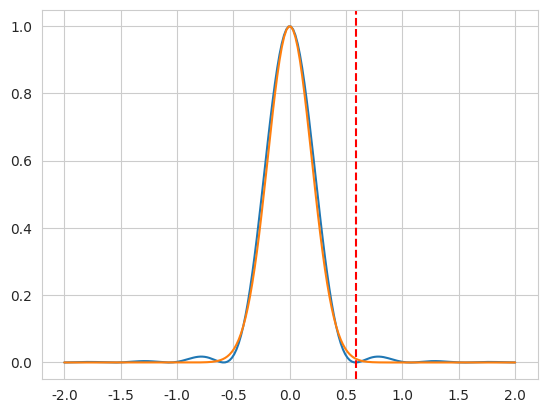

Write Python code to recreate this figure.
import numpy as np
import seaborn as sns
from matplotlib import pyplot as plt
from scipy.special import j1


def psf(r: np.ndarray, light_wave_l, na) -> np.ndarray:
    k = 2 * np.pi / light_wave_l
    rho = k * na * r

    with np.errstate(divide='ignore', invalid='ignore'):
        z = (2 * j1(rho) / rho) ** 2
        z[rho == 0] = 1

    return z


def gauss(_x, sigma):
    return np.exp(-x ** 2 / (2 * sigma ** 2))


LAMBDA = 0.48
NA = 0.5

x = np.linspace(-2, 2, 200)
y = psf(x, LAMBDA, NA)
r0 = 0.61 * LAMBDA / NA
y2 = gauss(x, r0 / 3)

sns.set_style('whitegrid')
fig, ax = plt.subplots()
sns.lineplot(x=x, y=y, ax=ax)
sns.lineplot(x=x, y=y2, ax=ax)
ax.axvline(x=r0, color='red', linestyle='--')

plt.show()
